Run: headless pygame with SDL's dummy video driver; simulated clock (each Clock.tick advances the game by its frame time, no real sleeping); random seed 0; keys injected as events and as key.get_pressed() state; no mouse input.
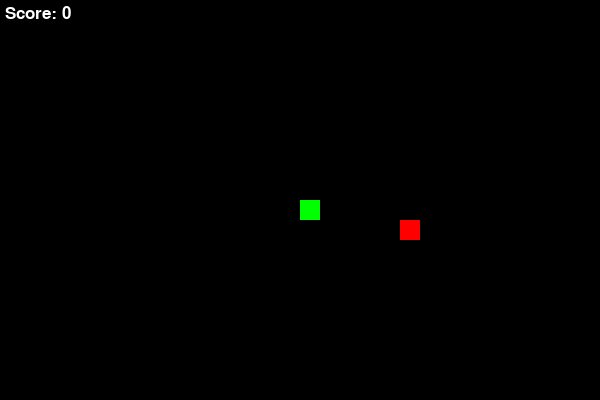
Frame 1 of 2 · flips 1–60 · no input
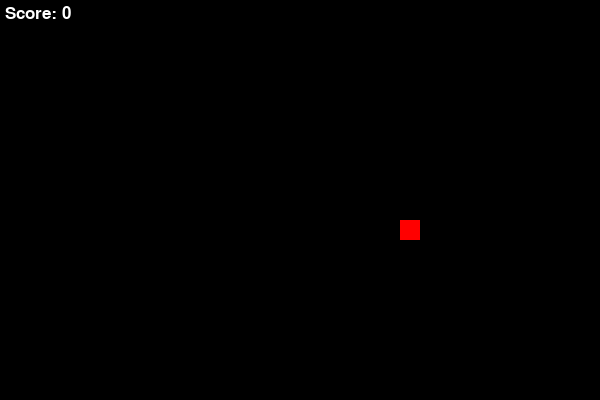
Frame 2 of 2 · flips 61–180 · tapped SPACE, RETURN · held RIGHT (→), D (game ended)

The pygame program that drew these frames:

import pygame
import random

# start pygame
pygame.init()

# screen size
WIDTH = 600
HEIGHT = 400
screen = pygame.display.set_mode((WIDTH, HEIGHT))
pygame.display.set_caption("Snake Game")

# colors (R, G, B)
BLACK = (0, 0, 0)
GREEN = (0, 255, 0)
RED = (255, 0, 0)
WHITE = (255, 255, 255)

# size of one block
BLOCK = 20

# speed of game
clock = pygame.time.Clock()
speed = 10

# font for score and messages
font = pygame.font.SysFont("arial", 25)


def show_score(score):
    text = font.render("Score: " + str(score), True, WHITE)
    screen.blit(text, [5, 5])


def draw_snake(snake_list):
    for block in snake_list:
        pygame.draw.rect(screen, GREEN, [block[0], block[1], BLOCK, BLOCK])


def game_loop():
    game_over = False

    # snake starting position (middle of screen)
    x = WIDTH / 2
    y = HEIGHT / 2

    # how much snake moves each step
    x_change = 0
    y_change = 0

    snake_list = []   # list of all body parts
    snake_length = 1

    # food starting position (random spot)
    food_x = round(random.randrange(0, WIDTH - BLOCK) / BLOCK) * BLOCK
    food_y = round(random.randrange(0, HEIGHT - BLOCK) / BLOCK) * BLOCK

    while not game_over:

        for event in pygame.event.get():
            if event.type == pygame.QUIT:
                game_over = True

            # change direction when arrow key pressed
            if event.type == pygame.KEYDOWN:
                if event.key == pygame.K_LEFT:
                    x_change = -BLOCK
                    y_change = 0
                elif event.key == pygame.K_RIGHT:
                    x_change = BLOCK
                    y_change = 0
                elif event.key == pygame.K_UP:
                    y_change = -BLOCK
                    x_change = 0
                elif event.key == pygame.K_DOWN:
                    y_change = BLOCK
                    x_change = 0

        # move snake
        x += x_change
        y += y_change

        # check if snake hit the wall
        if x < 0 or x >= WIDTH or y < 0 or y >= HEIGHT:
            game_over = True

        # draw background
        screen.fill(BLACK)

        # draw food
        pygame.draw.rect(screen, RED, [food_x, food_y, BLOCK, BLOCK])

        # add new head position to snake body
        snake_head = [x, y]
        snake_list.append(snake_head)

        # remove extra tail part if snake didn't grow
        if len(snake_list) > snake_length:
            del snake_list[0]

        # check if snake hit itself
        for block in snake_list[:-1]:
            if block == snake_head:
                game_over = True

        draw_snake(snake_list)
        show_score(snake_length - 1)

        pygame.display.update()

        # check if snake ate the food
        if x == food_x and y == food_y:
            food_x = round(random.randrange(0, WIDTH - BLOCK) / BLOCK) * BLOCK
            food_y = round(random.randrange(0, HEIGHT - BLOCK) / BLOCK) * BLOCK
            snake_length += 1

        clock.tick(speed)

    pygame.quit()
    quit()


game_loop()

#kidaa bhut ghtiya hai
